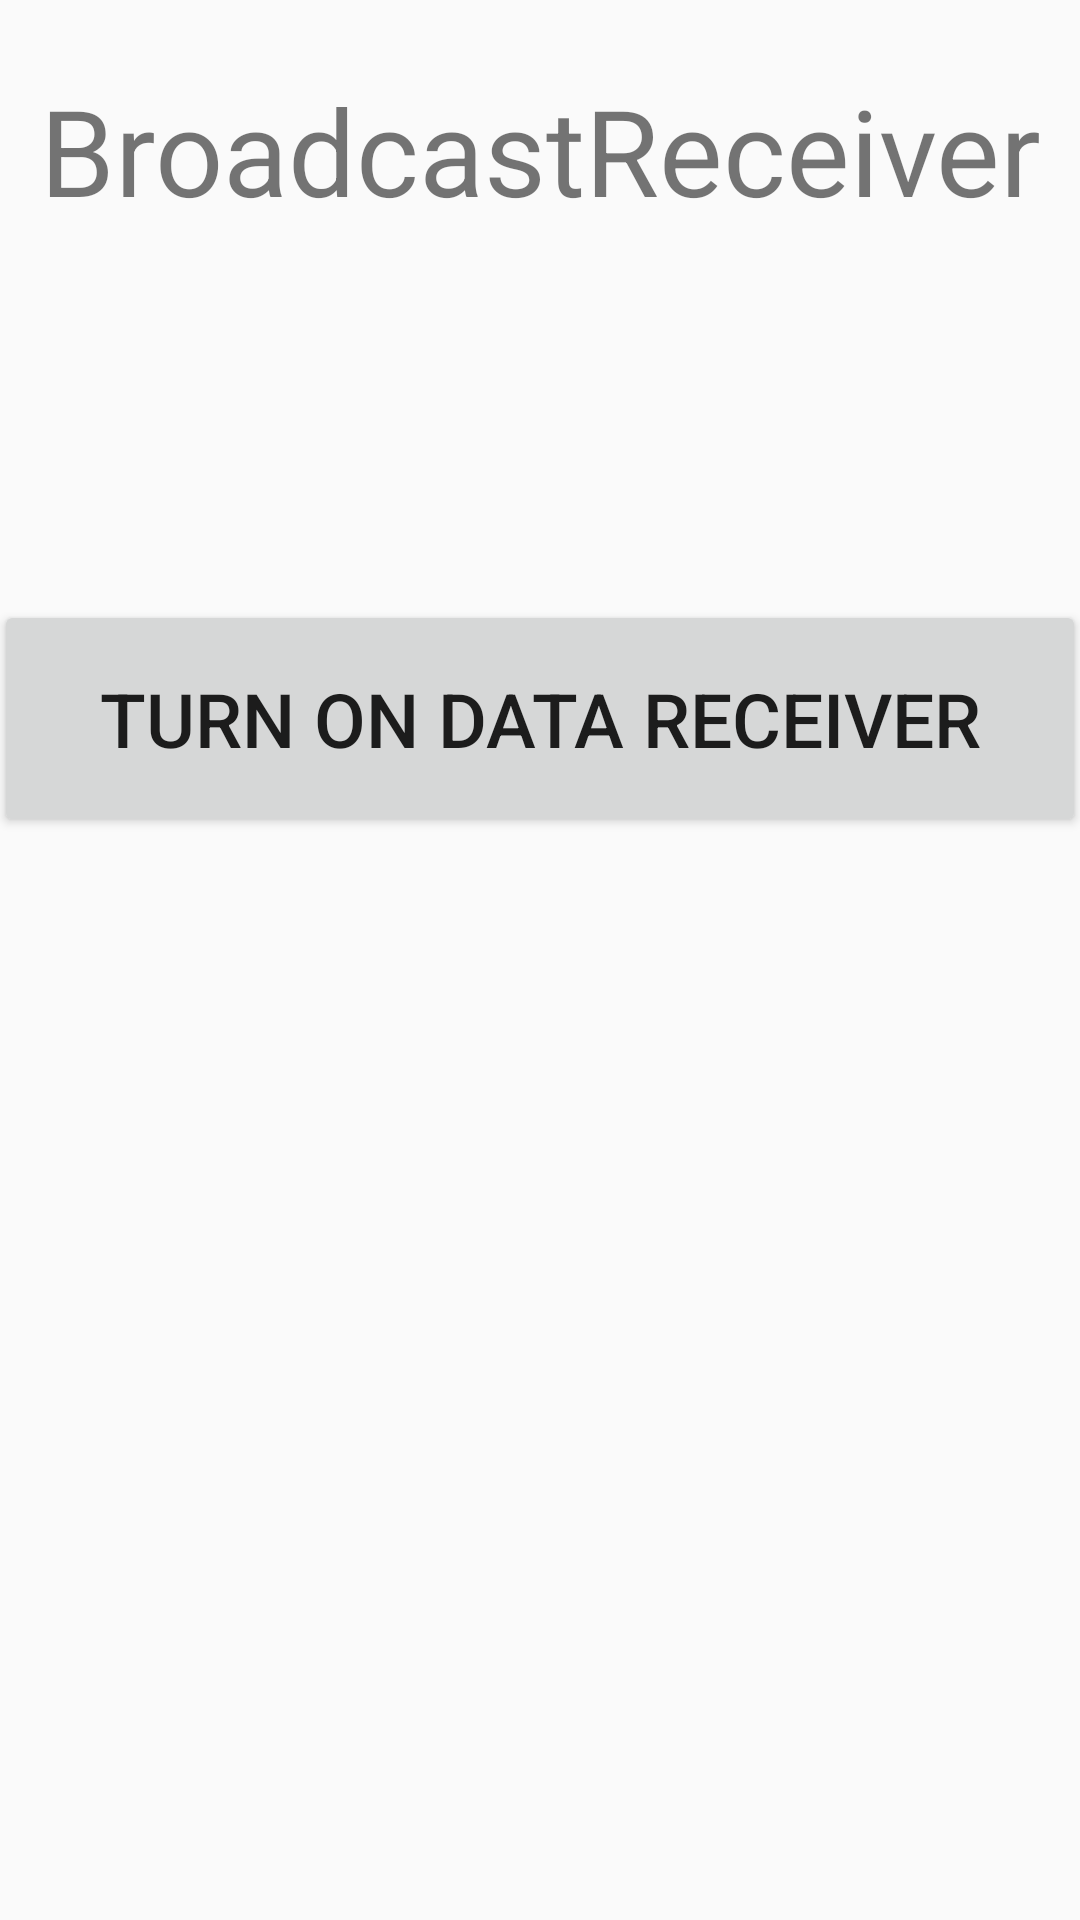

Here is an Android app screen rendered from its layout file. Give the layout XML and the strings, colors and styles it references.
<!-- AndroidManifest.xml: application theme Theme.AppCompat.DayNight.DarkActionBar -->
<!-- res/layout/activity_network_b.xml -->
<?xml version="1.0" encoding="utf-8"?>
<LinearLayout xmlns:android="http://schemas.android.com/apk/res/android"
    xmlns:app="http://schemas.android.com/apk/res-auto"
    xmlns:tools="http://schemas.android.com/tools"
    android:layout_width="match_parent"
    android:layout_height="match_parent"
    android:orientation="vertical"
    tools:context=".NetworkBrodcast">

    <TextView
        android:id="@+id/textView"
        android:layout_width="match_parent"
        android:layout_height="100dp"
        android:textSize="40dp"
        android:gravity="center"
        android:text="BroadcastReceiver" />
    <Space
        android:layout_width="wrap_content"
        android:layout_height="100dp"/>

    <Button
        android:id="@+id/btnOnOff"
        android:layout_width="364dp"
        android:layout_height="79dp"
        android:layout_gravity="center"
        android:onClick="turnOnOff"
        android:text="Turn On Data Receiver"
        android:textSize="25sp" />
</LinearLayout>
<!-- resources referenced by this layout -->
<resources>

</resources>
